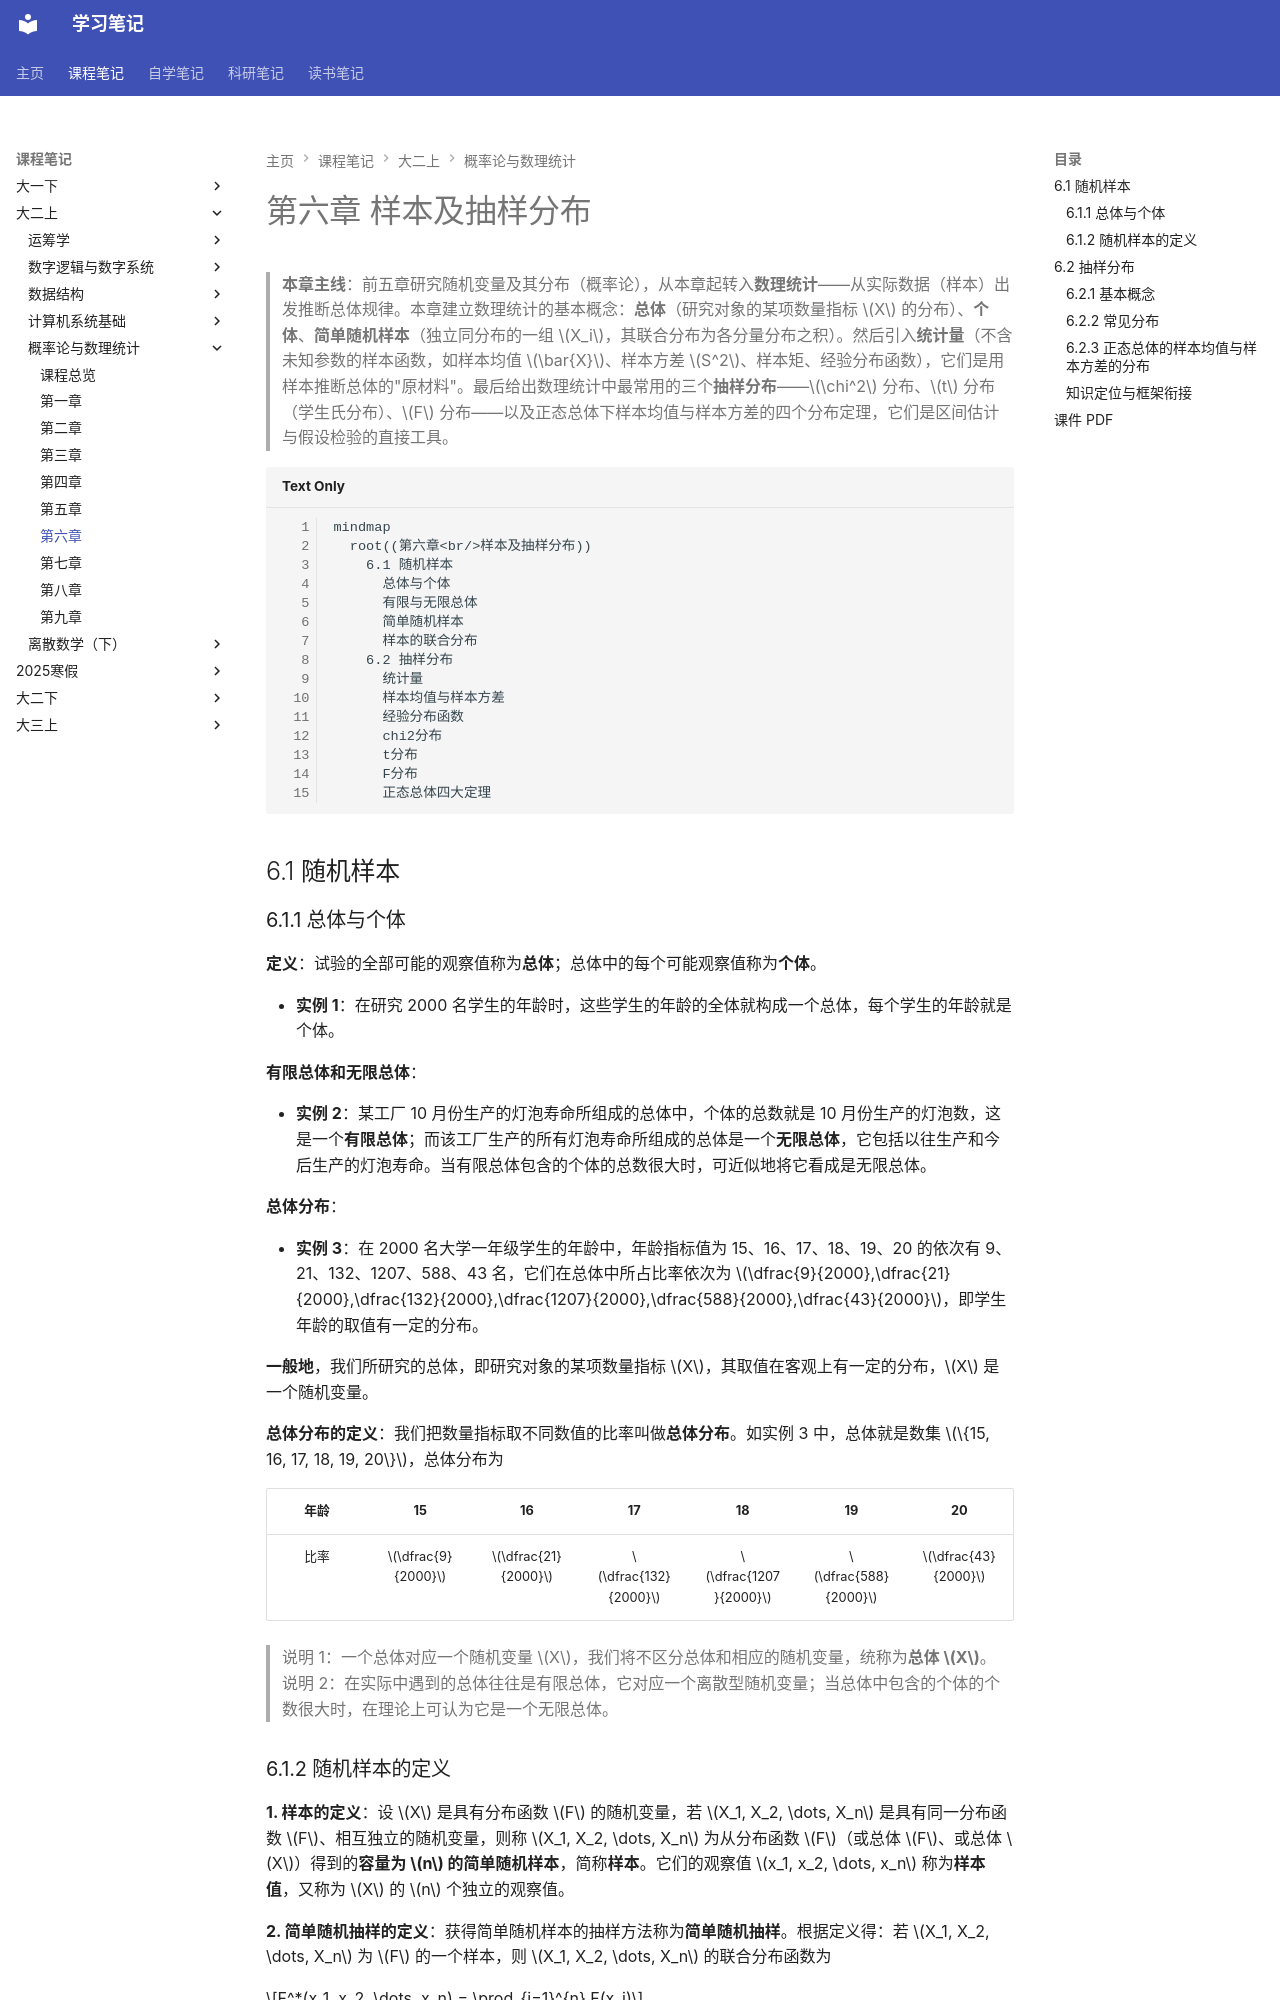

repository: naimore3/CogniShelf · page: 课程笔记/大二上/概率论与数理统计/第六章/第六章/index.html · generator: mkdocs

# 第六章 样本及抽样分布

> **本章主线**：前五章研究随机变量及其分布（概率论），从本章起转入**数理统计**——从实际数据（样本）出发推断总体规律。本章建立数理统计的基本概念：**总体**（研究对象的某项数量指标 $X$ 的分布）、**个体**、**简单随机样本**（独立同分布的一组 $X_i$，其联合分布为各分量分布之积）。然后引入**统计量**（不含未知参数的样本函数，如样本均值 $\bar{X}$、样本方差 $S^2$、样本矩、经验分布函数），它们是用样本推断总体的"原材料"。最后给出数理统计中最常用的三个**抽样分布**——$\chi^2$ 分布、$t$ 分布（学生氏分布）、$F$ 分布——以及正态总体下样本均值与样本方差的四个分布定理，它们是区间估计与假设检验的直接工具。

```mermaid
mindmap
  root((第六章<br/>样本及抽样分布))
    6.1 随机样本
      总体与个体
      有限与无限总体
      简单随机样本
      样本的联合分布
    6.2 抽样分布
      统计量
      样本均值与样本方差
      经验分布函数
      chi2分布
      t分布
      F分布
      正态总体四大定理
```

## 6.1 随机样本

### 6.1.1 总体与个体

**定义**：试验的全部可能的观察值称为**总体**；总体中的每个可能观察值称为**个体**。

- **实例 1**：在研究 2000 名学生的年龄时，这些学生的年龄的全体就构成一个总体，每个学生的年龄就是个体。

**有限总体和无限总体**：

- **实例 2**：某工厂 10 月份生产的灯泡寿命所组成的总体中，个体的总数就是 10 月份生产的灯泡数，这是一个**有限总体**；而该工厂生产的所有灯泡寿命所组成的总体是一个**无限总体**，它包括以往生产和今后生产的灯泡寿命。当有限总体包含的个体的总数很大时，可近似地将它看成是无限总体。

**总体分布**：

- **实例 3**：在 2000 名大学一年级学生的年龄中，年龄指标值为 15、16、17、18、19、20 的依次有 9、21、132、1207、588、43 名，它们在总体中所占比率依次为 $\dfrac{9}{2000},\dfrac{21}{2000},\dfrac{132}{2000},\dfrac{1207}{2000},\dfrac{588}{2000},\dfrac{43}{2000}$，即学生年龄的取值有一定的分布。

**一般地**，我们所研究的总体，即研究对象的某项数量指标 $X$，其取值在客观上有一定的分布，$X$ 是一个随机变量。

**总体分布的定义**：我们把数量指标取不同数值的比率叫做**总体分布**。如实例 3 中，总体就是数集 $\{15, 16, 17, 18, 19, 20\}$，总体分布为

| 年龄 | 15 | 16 | 17 | 18 | 19 | 20 |
| :--: | :--: | :--: | :--: | :--: | :--: | :--: |
| 比率 | $\dfrac{9}{2000}$ | $\dfrac{21}{2000}$ | $\dfrac{132}{2000}$ | $\dfrac{1207}{2000}$ | $\dfrac{588}{2000}$ | $\dfrac{43}{2000}$ |

> 说明 1：一个总体对应一个随机变量 $X$，我们将不区分总体和相应的随机变量，统称为**总体 $X$**。
> 说明 2：在实际中遇到的总体往往是有限总体，它对应一个离散型随机变量；当总体中包含的个体的个数很大时，在理论上可认为它是一个无限总体。
